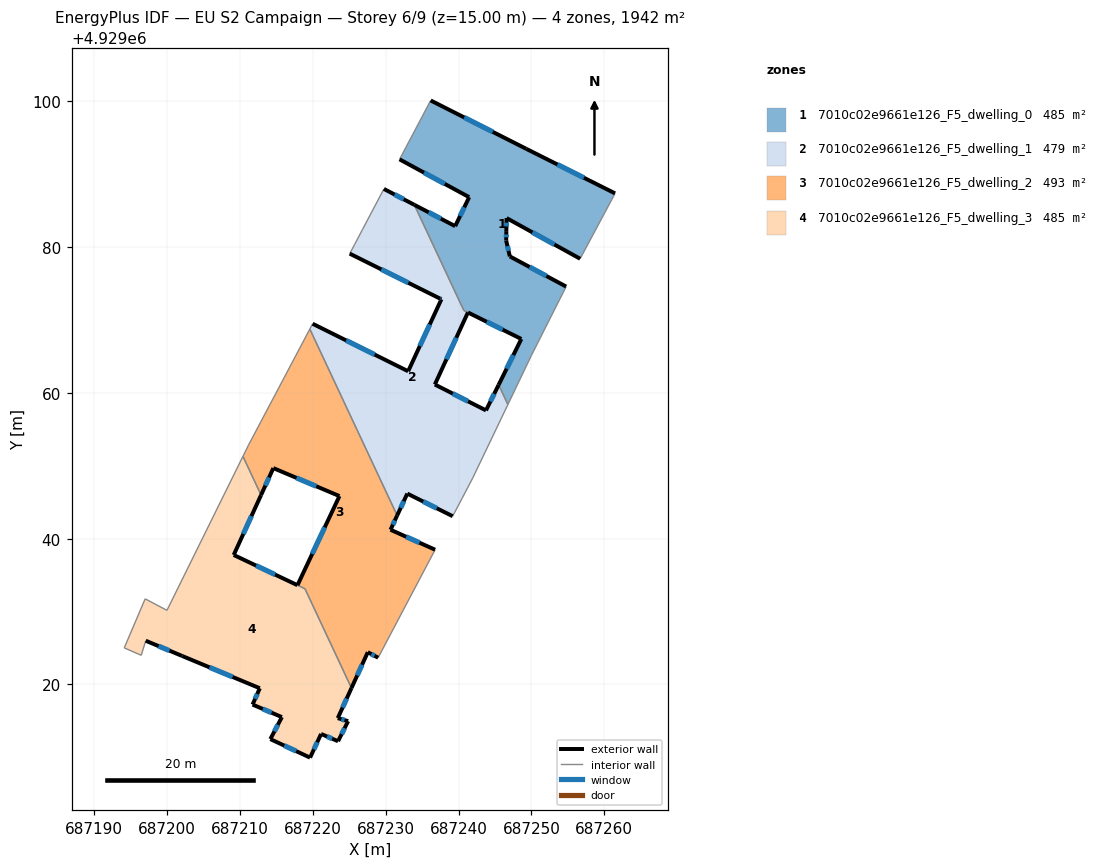
=== STOREY PLAN SPEC (per zone: floor XY polygon, exterior-wall plan segments, windows/doors) ===
zone 1: 7010c02e9661e126_F5_dwelling_0  (485.3 m²)
  floor: (687261.47, 4929087.38) (687261.01, 4929086.51) (687256.68, 4929078.41) (687246.59, 4929083.99) (687246.55, 4929082.20) (687246.53, 4929080.90) (687247.03, 4929078.73) (687254.76, 4929074.59) (687249.98, 4929065.12) (687246.77, 4929058.40) (687245.50, 4929061.11) (687248.61, 4929067.40) (687240.72, 4929071.33) (687233.93, 4929085.81) (687239.53, 4929082.88) (687241.45, 4929086.86) (687231.90, 4929092.05) (687236.17, 4929100.13) (687249.29, 4929093.49)
  exterior wall: (687239.54, 4929082.88) – (687233.93, 4929085.81)  [6.3 m]
    window: (687237.57, 4929083.91) – (687235.89, 4929084.79)  [1.7 m²]
  exterior wall: (687241.45, 4929086.86) – (687239.54, 4929082.88)  [4.4 m]
    window: (687240.78, 4929085.47) – (687240.21, 4929084.28)  [1.2 m²]
  exterior wall: (687231.91, 4929092.05) – (687241.45, 4929086.86)  [10.9 m]
    window: (687235.25, 4929090.23) – (687238.11, 4929088.68)  [2.9 m²]
  exterior wall: (687249.30, 4929093.49) – (687236.18, 4929100.13)  [14.7 m]
    window: (687244.69, 4929095.82) – (687240.78, 4929097.80)  [3.9 m²]
  exterior wall: (687261.47, 4929087.38) – (687249.30, 4929093.49)  [13.6 m]
    window: (687257.20, 4929089.52) – (687253.57, 4929091.35)  [3.6 m²]
  exterior wall: (687246.59, 4929083.99) – (687256.68, 4929078.41)  [11.5 m]
    window: (687250.13, 4929082.04) – (687253.15, 4929080.37)  [3.1 m²]
  exterior wall: (687246.56, 4929082.20) – (687246.59, 4929083.99)  [1.8 m]
    window: (687246.57, 4929082.83) – (687246.58, 4929083.36)  [0.5 m²]
  exterior wall: (687246.54, 4929080.90) – (687246.56, 4929082.20)  [1.3 m]
    window: (687246.54, 4929081.36) – (687246.55, 4929081.75)  [0.3 m²]
  exterior wall: (687247.04, 4929078.73) – (687246.54, 4929080.90)  [2.2 m]
    window: (687246.86, 4929079.49) – (687246.71, 4929080.14)  [0.6 m²]
  exterior wall: (687254.76, 4929074.59) – (687247.04, 4929078.73)  [8.8 m]
    window: (687252.05, 4929076.04) – (687249.74, 4929077.28)  [2.3 m²]
  exterior wall: (687248.61, 4929067.40) – (687245.50, 4929061.11)  [7.0 m]
    window: (687247.52, 4929065.20) – (687246.59, 4929063.32)  [1.9 m²]
  exterior wall: (687241.29, 4929071.04) – (687248.61, 4929067.40)  [8.2 m]
    window: (687243.86, 4929069.77) – (687246.05, 4929068.68)  [2.2 m²]
  interior walls: 9
zone 2: 7010c02e9661e126_F5_dwelling_1  (478.5 m²)
  floor: (687233.93, 4929085.81) (687240.72, 4929071.33) (687241.28, 4929071.04) (687236.74, 4929061.15) (687243.76, 4929057.60) (687245.50, 4929061.11) (687246.77, 4929058.40) (687241.94, 4929048.32) (687240.47, 4929045.51) (687239.19, 4929043.08) (687232.96, 4929046.18) (687231.57, 4929043.18) (687219.59, 4929068.76) (687219.97, 4929069.49) (687233.08, 4929062.97) (687237.65, 4929072.85) (687237.44, 4929072.95) (687225.06, 4929079.11) (687225.75, 4929080.40) (687226.80, 4929082.40) (687229.75, 4929087.99)
  exterior wall: (687233.93, 4929085.81) – (687229.76, 4929087.99)  [4.7 m]
    window: (687232.47, 4929086.58) – (687231.22, 4929087.23)  [1.3 m²]
  exterior wall: (687236.74, 4929061.15) – (687241.29, 4929071.04)  [10.9 m]
    window: (687238.34, 4929064.62) – (687239.69, 4929067.58)  [2.9 m²]
  exterior wall: (687243.77, 4929057.60) – (687236.74, 4929061.15)  [7.9 m]
    window: (687241.30, 4929058.85) – (687239.21, 4929059.91)  [2.1 m²]
  exterior wall: (687245.50, 4929061.11) – (687243.77, 4929057.60)  [3.9 m]
    window: (687244.89, 4929059.88) – (687244.37, 4929058.83)  [1.0 m²]
  exterior wall: (687232.96, 4929046.18) – (687239.19, 4929043.08)  [7.0 m]
    window: (687235.15, 4929045.10) – (687237.01, 4929044.17)  [1.9 m²]
  exterior wall: (687231.57, 4929043.18) – (687232.96, 4929046.18)  [3.3 m]
    window: (687232.06, 4929044.24) – (687232.48, 4929045.13)  [0.9 m²]
  exterior wall: (687233.08, 4929062.97) – (687219.97, 4929069.49)  [14.6 m]
    window: (687228.49, 4929065.26) – (687224.57, 4929067.21)  [3.9 m²]
  exterior wall: (687237.65, 4929072.85) – (687233.08, 4929062.97)  [10.9 m]
    window: (687236.05, 4929069.39) – (687234.68, 4929066.44)  [2.9 m²]
  exterior wall: (687237.44, 4929072.95) – (687237.65, 4929072.85)  [0.2 m]
    window: (687237.52, 4929072.92) – (687237.57, 4929072.89)  [0.1 m²]
  exterior wall: (687225.06, 4929079.11) – (687237.44, 4929072.95)  [13.8 m]
    window: (687229.41, 4929076.95) – (687233.10, 4929075.11)  [3.7 m²]
  interior walls: 12
zone 3: 7010c02e9661e126_F5_dwelling_2  (493.1 m²)
  floor: (687219.59, 4929068.76) (687231.57, 4929043.18) (687230.67, 4929041.22) (687236.78, 4929038.48) (687228.96, 4929023.66) (687227.54, 4929024.42) (687225.31, 4929019.50) (687218.92, 4929033.13) (687217.90, 4929033.61) (687223.65, 4929045.84) (687214.58, 4929049.68) (687212.90, 4929045.99) (687210.41, 4929051.30) (687211.15, 4929052.80)
  exterior wall: (687214.58, 4929049.68) – (687223.66, 4929045.84)  [9.8 m]
    window: (687217.77, 4929048.34) – (687220.47, 4929047.19)  [2.6 m²]
  exterior wall: (687212.90, 4929045.99) – (687214.58, 4929049.68)  [4.1 m]
    window: (687213.49, 4929047.28) – (687213.99, 4929048.39)  [1.1 m²]
  exterior wall: (687230.67, 4929041.22) – (687231.57, 4929043.18)  [2.2 m]
    window: (687230.98, 4929041.91) – (687231.26, 4929042.50)  [0.6 m²]
  exterior wall: (687236.78, 4929038.48) – (687230.67, 4929041.22)  [6.7 m]
    window: (687234.64, 4929039.44) – (687232.81, 4929040.26)  [1.8 m²]
  exterior wall: (687227.55, 4929024.42) – (687228.96, 4929023.66)  [1.6 m]
    window: (687228.04, 4929024.16) – (687228.47, 4929023.93)  [0.4 m²]
  exterior wall: (687225.31, 4929019.50) – (687227.55, 4929024.42)  [5.4 m]
    window: (687226.09, 4929021.23) – (687226.76, 4929022.70)  [1.4 m²]
  exterior wall: (687223.66, 4929045.84) – (687217.90, 4929033.61)  [13.5 m]
    window: (687221.64, 4929041.56) – (687219.91, 4929037.90)  [3.6 m²]
  interior walls: 7
zone 4: 7010c02e9661e126_F5_dwelling_3  (484.9 m²)
  floor: (687212.90, 4929045.99) (687209.15, 4929037.76) (687218.92, 4929033.12) (687225.31, 4929019.50) (687223.42, 4929015.38) (687224.84, 4929014.96) (687223.46, 4929012.21) (687221.13, 4929013.21) (687219.62, 4929009.96) (687214.17, 4929012.50) (687215.75, 4929015.51) (687211.73, 4929017.24) (687212.72, 4929019.47) (687202.09, 4929023.89) (687197.07, 4929026.00) (687196.45, 4929024.00) (687194.12, 4929025.01) (687196.99, 4929031.75) (687199.98, 4929030.17) (687210.41, 4929051.30)
  exterior wall: (687215.76, 4929015.51) – (687214.18, 4929012.50)  [3.4 m]
    window: (687215.20, 4929014.46) – (687214.73, 4929013.55)  [0.9 m²]
  exterior wall: (687211.73, 4929017.24) – (687215.76, 4929015.51)  [4.4 m]
    window: (687213.14, 4929016.63) – (687214.35, 4929016.12)  [1.2 m²]
  exterior wall: (687212.72, 4929019.47) – (687211.73, 4929017.24)  [2.4 m]
    window: (687212.38, 4929018.69) – (687212.08, 4929018.02)  [0.7 m²]
  exterior wall: (687202.09, 4929023.89) – (687212.72, 4929019.47)  [11.5 m]
    window: (687205.82, 4929022.35) – (687209.00, 4929021.02)  [3.1 m²]
  exterior wall: (687197.07, 4929026.00) – (687202.09, 4929023.89)  [5.4 m]
    window: (687198.84, 4929025.26) – (687200.33, 4929024.63)  [1.5 m²]
  exterior wall: (687209.15, 4929037.76) – (687212.90, 4929045.99)  [9.0 m]
    window: (687210.46, 4929040.65) – (687211.58, 4929043.10)  [2.4 m²]
  exterior wall: (687217.89, 4929033.62) – (687209.15, 4929037.76)  [9.7 m]
    window: (687214.82, 4929035.07) – (687212.21, 4929036.31)  [2.6 m²]
  exterior wall: (687223.43, 4929015.38) – (687225.31, 4929019.50)  [4.5 m]
    window: (687224.08, 4929016.82) – (687224.65, 4929018.06)  [1.2 m²]
  exterior wall: (687224.84, 4929014.96) – (687223.43, 4929015.38)  [1.5 m]
    window: (687224.35, 4929015.10) – (687223.92, 4929015.23)  [0.4 m²]
  exterior wall: (687223.46, 4929012.21) – (687224.84, 4929014.96)  [3.1 m]
    window: (687223.95, 4929013.17) – (687224.36, 4929013.99)  [0.8 m²]
  exterior wall: (687221.14, 4929013.21) – (687223.46, 4929012.21)  [2.5 m]
    window: (687221.95, 4929012.85) – (687222.65, 4929012.56)  [0.7 m²]
  exterior wall: (687219.62, 4929009.96) – (687221.14, 4929013.21)  [3.6 m]
    window: (687220.15, 4929011.09) – (687220.61, 4929012.07)  [1.0 m²]
  exterior wall: (687214.18, 4929012.50) – (687219.62, 4929009.96)  [6.0 m]
    window: (687216.09, 4929011.60) – (687217.71, 4929010.85)  [1.6 m²]
  interior walls: 8

=== DERIVED (storey summary) ===
Building: EU S2 Campaign
Storey: 6 of 9  (floor level z = 15.00 m)
Storey gross floor area: 1941.8 m²
Zones on this storey: 4
  - 7010c02e9661e126_F5_dwelling_0: floor 485.3 m²; exterior wall 90.8 m (272.3 m²); 12 window(s) 24.3 m²; WWR 8.9%
  - 7010c02e9661e126_F5_dwelling_1: floor 478.5 m²; exterior wall 77.2 m (231.6 m²); 10 window(s) 20.7 m²; WWR 8.9%
  - 7010c02e9661e126_F5_dwelling_2: floor 493.1 m²; exterior wall 43.3 m (129.9 m²); 7 window(s) 11.6 m²; WWR 8.9%
  - 7010c02e9661e126_F5_dwelling_3: floor 484.9 m²; exterior wall 67.1 m (201.4 m²); 13 window(s) 18.0 m²; WWR 8.9%
Zone adjacency (shared interzone walls):
  - 7010c02e9661e126_F5_dwelling_0 ↔ 7010c02e9661e126_F5_dwelling_1
  - 7010c02e9661e126_F5_dwelling_1 ↔ 7010c02e9661e126_F5_dwelling_2
  - 7010c02e9661e126_F5_dwelling_2 ↔ 7010c02e9661e126_F5_dwelling_3